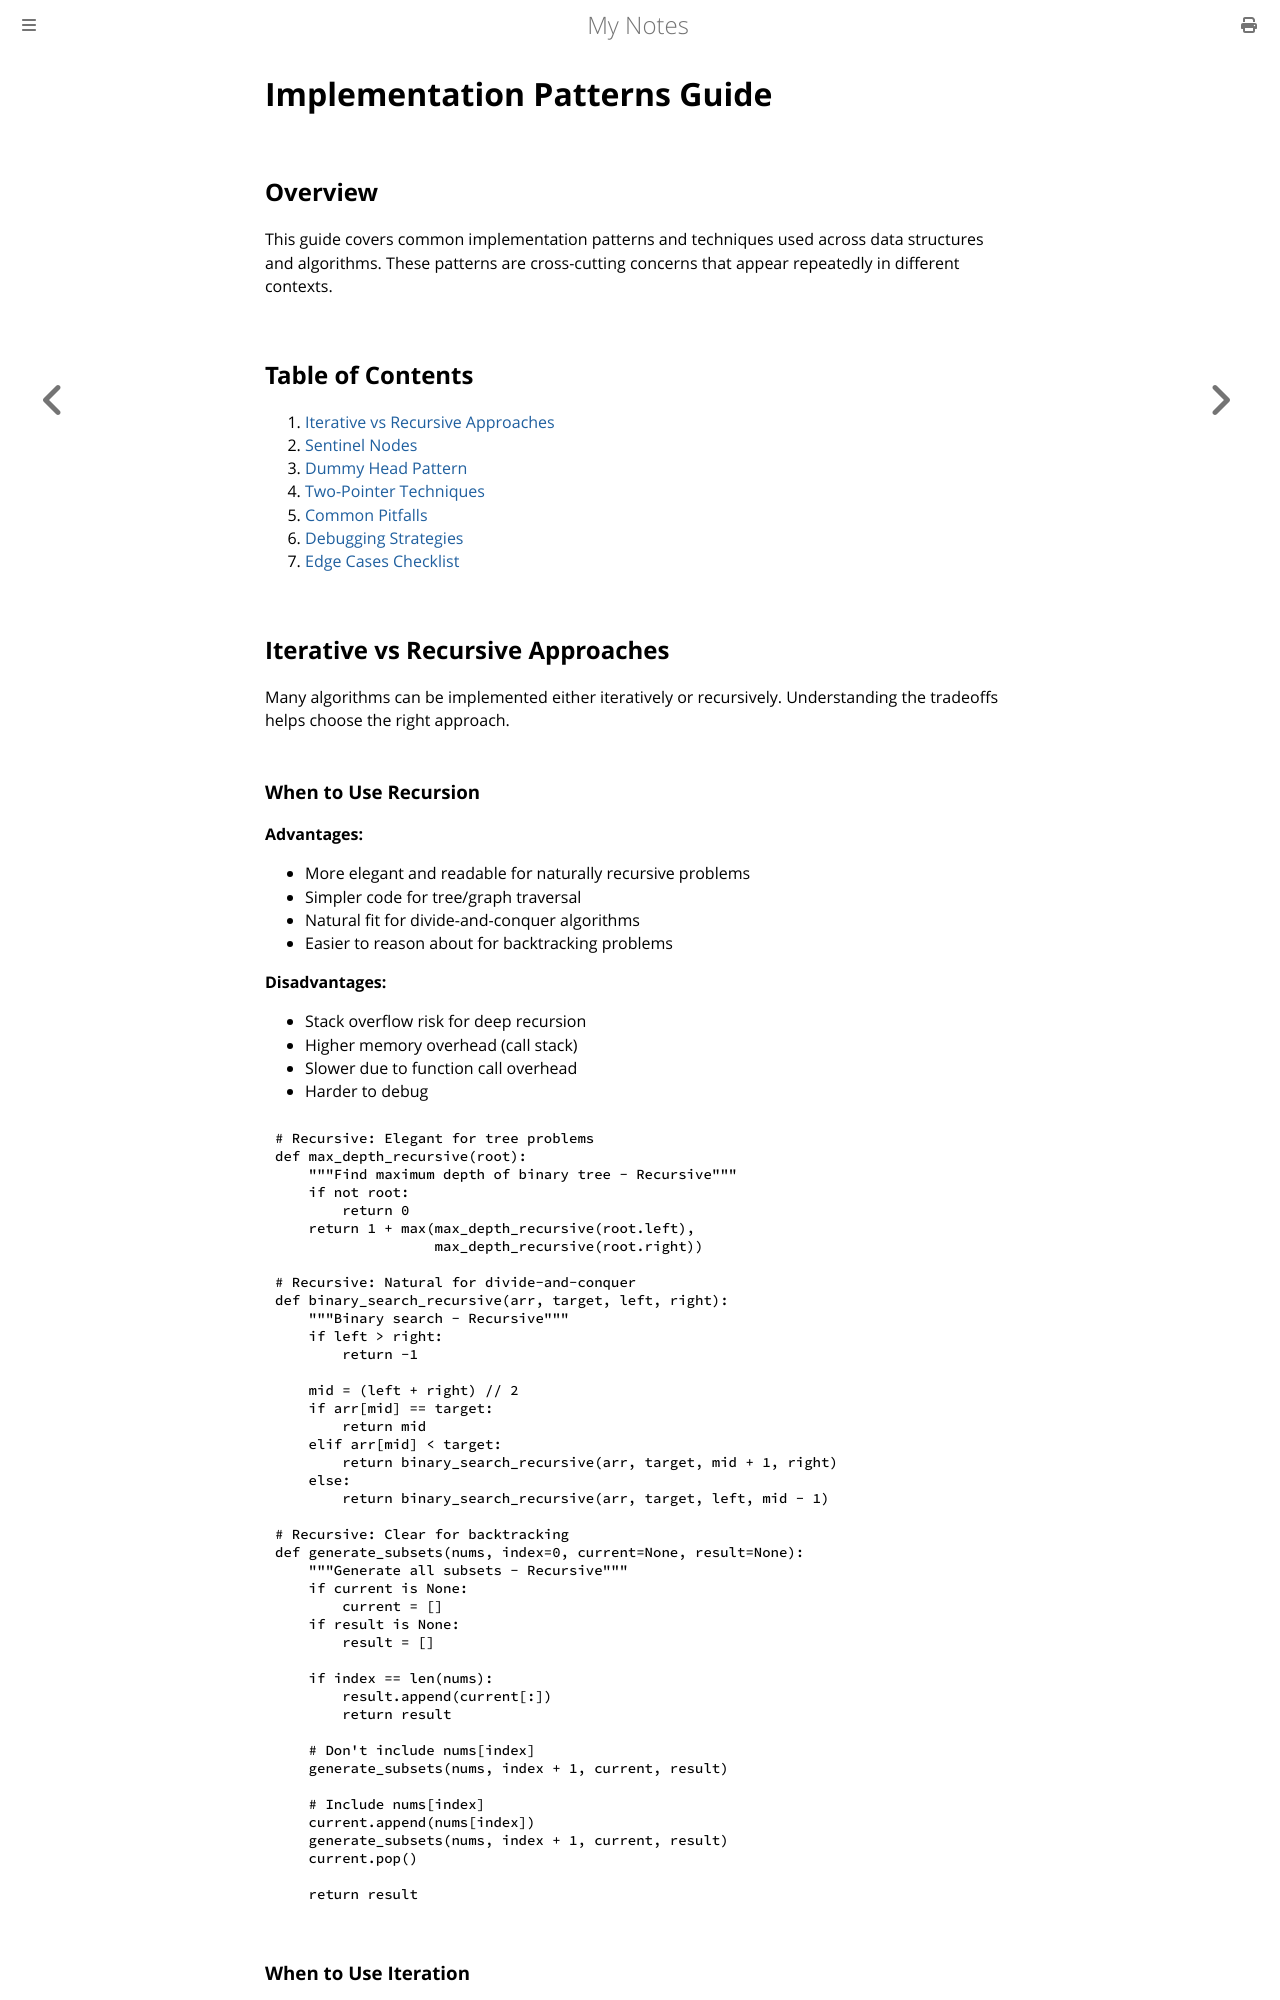

repository: paritystack/notes · page: data_structures/implementation_patterns.html · generator: mdbook

# Implementation Patterns Guide

## Overview

This guide covers common implementation patterns and techniques used across data structures and algorithms. These patterns are cross-cutting concerns that appear repeatedly in different contexts.

## Table of Contents

1. [Iterative vs Recursive Approaches](#iterative-vs-recursive-approaches)
2. [Sentinel Nodes](#sentinel-nodes)
3. [Dummy Head Pattern](#dummy-head-pattern)
4. [Two-Pointer Techniques](#two-pointer-techniques)
5. [Common Pitfalls](#common-pitfalls)
6. [Debugging Strategies](#debugging-strategies)
7. [Edge Cases Checklist](#edge-cases-checklist)

## Iterative vs Recursive Approaches

Many algorithms can be implemented either iteratively or recursively. Understanding the tradeoffs helps choose the right approach.

### When to Use Recursion

**Advantages:**
- More elegant and readable for naturally recursive problems
- Simpler code for tree/graph traversal
- Natural fit for divide-and-conquer algorithms
- Easier to reason about for backtracking problems

**Disadvantages:**
- Stack overflow risk for deep recursion
- Higher memory overhead (call stack)
- Slower due to function call overhead
- Harder to debug

```python
# Recursive: Elegant for tree problems
def max_depth_recursive(root):
    """Find maximum depth of binary tree - Recursive"""
    if not root:
        return 0
    return 1 + max(max_depth_recursive(root.left),
                   max_depth_recursive(root.right))

# Recursive: Natural for divide-and-conquer
def binary_search_recursive(arr, target, left, right):
    """Binary search - Recursive"""
    if left > right:
        return -1

    mid = (left + right) // 2
    if arr[mid] == target:
        return mid
    elif arr[mid] < target:
        return binary_search_recursive(arr, target, mid + 1, right)
    else:
        return binary_search_recursive(arr, target, left, mid - 1)

# Recursive: Clear for backtracking
def generate_subsets(nums, index=0, current=None, result=None):
    """Generate all subsets - Recursive"""
    if current is None:
        current = []
    if result is None:
        result = []

    if index == len(nums):
        result.append(current[:])
        return result

    # Don't include nums[index]
    generate_subsets(nums, index + 1, current, result)

    # Include nums[index]
    current.append(nums[index])
    generate_subsets(nums, index + 1, current, result)
    current.pop()

    return result
```
